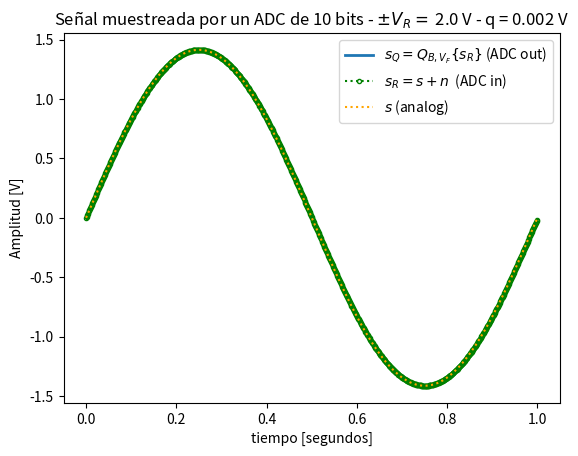
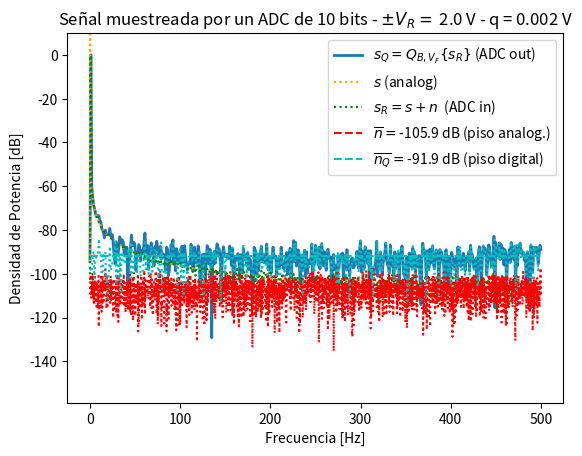
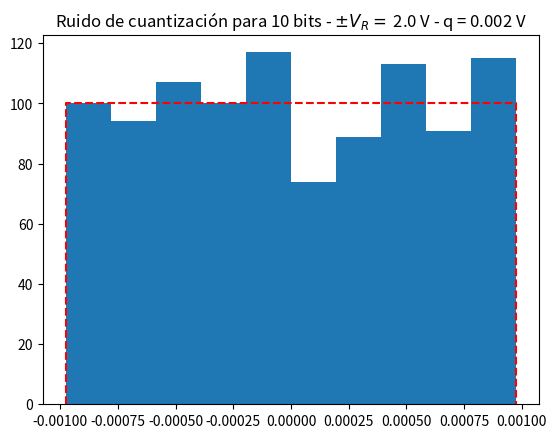

Reproduce these figures in Python, in order.
#!/usr/bin/env python3
# -*- coding: utf-8 -*-
"""
Created on Wed Sep  8 16:56:51 2021

PDS TS 3/4

En este script se simula un conversor analógico digital (ADC) mediante el 
re-muestreo y cuantización de una señal más densamente muestreada, simulando una señal continua en tiempo y amplitud. En el script se analiza el efecto del ALIAS, producto del muesrtreo, y el ruido de cuantización producido por la cuantización.
El experimento permite hacer una pre-distorsión de la "señal analógica" simulando un "piso de ruido", luego se analiza cómo afecta el mismo a la cuantización del ADC. También se puede analizar si la predistorsión está correlada (mediante una señal chirp) o incorrelada (ruido Gaussiano) respecto a la senoidal de prueba.

[redacted]
"""

#%% Configuración e inicio de la simulación

import numpy as np
import matplotlib.pyplot as plt
import scipy.signal as sig


# Datos generales de la simulación
fs = 1000.0 # frecuencia de muestreo (Hz)
N = 1000   # cantidad de muestras

# cantidad de veces más densa que se supone la grilla temporal para tiempo "continuo"
over_sampling = 4
N_os = N*over_sampling

# Datos del ADC
B = 10 # bits
Vf = 2 # Volts
q = Vf/2**B # Volts

# datos del ruido
kn = 1/100
pot_ruido = q**2/12 * kn # Watts (potencia de la señal 1 W)

ts = 1/fs # tiempo de muestreo
df = fs/N # resolución espectral

#%% Acá arranca la simulación

# grilla de sampleo temporal
tt = np.linspace(0, (N-1)*ts, N)
tt_os = np.linspace(0, (N-1)*ts, N_os)

# grilla de sampleo frecuencial
ff = np.linspace(0, (N-1)*df, N)
ff_os = np.linspace(0, (N-1)*df, N_os)

# Concatenación de matrices:
# guardaremos las señales creadas al ir poblando la siguiente matriz vacía

analog_sig = np.sin( 2*np.pi*1*df*tt_os )

analog_sig = analog_sig / np.sqrt(np.var(analog_sig))

# Generación de la señal de interferencia
# incorrelada
nn = np.random.normal(0, np.sqrt(pot_ruido), size=N_os)

# muy correlada
# nn = sig.chirp(tt_os, 2*df, (N-1)*ts, fs/2)
# nn = nn / np.sqrt(np.var(nn)) * np.sqrt(pot_ruido)

# construimos la señal de entrada al ADC
sr = analog_sig + nn
# sr = analog_sig 

# muestreo la señal analógica 1 cada OS muestras
sr = sr[::over_sampling]

# cuantizo la señal muestreada
srq = q * np.round(sr/q)

# ruido de cuantización
nq = srq - sr

#%% Presentación gráfica de los resultados
plt.close('all')

plt.figure(1)
plt.plot(tt, srq, lw=2, label='$ s_Q = Q_{B,V_F}\{s_R\} $ (ADC out)')
plt.plot(tt, sr, linestyle=':', color='green',marker='o', markersize=3, markerfacecolor='none', markeredgecolor='green', fillstyle='none', label='$ s_R = s + n $  (ADC in)')
plt.plot(tt_os, analog_sig, color='orange', ls='dotted', label='$ s $ (analog)')

plt.title('Señal muestreada por un ADC de {:d} bits - $\pm V_R= $ {:3.1f} V - q = {:3.3f} V'.format(B, Vf, q) )
plt.xlabel('tiempo [segundos]')
plt.ylabel('Amplitud [V]')
axes_hdl = plt.gca()
axes_hdl.legend()
plt.show()


plt.figure(2)
ft_SR = 1/N*np.fft.fft( sr, axis = 0 )
ft_Srq = 1/N*np.fft.fft( srq, axis = 0 )
ft_As = 1/N*np.fft.fft( analog_sig, axis = 0)
ft_Nq = 1/N*np.fft.fft( nq, axis = 0 )
ft_Nn = 1/N*np.fft.fft( nn, axis = 0 )
bfrec = ff <= fs/2

Nnq_mean = np.mean(np.abs(ft_Nq)**2)
nNn_mean = np.mean(np.abs(ft_Nn)**2)

plt.plot( ff[bfrec], 10* np.log10(2*np.abs(ft_Srq[bfrec])**2), lw=2, label='$ s_Q = Q_{B,V_F}\{s_R\} $ (ADC out)' )
plt.plot( ff_os[ff_os <= fs/2], 10* np.log10(2*np.abs(ft_As[ff_os <= fs/2])**2), color='orange', ls='dotted', label='$ s $ (analog)' )
plt.plot( ff[bfrec], 10* np.log10(2*np.abs(ft_SR[bfrec])**2), ':g', label='$ s_R = s + n $  (ADC in)' )
plt.plot( ff_os[ff_os <= fs/2], 10* np.log10(2*np.abs(ft_Nn[ff_os <= fs/2])**2), ':r')
plt.plot( ff[bfrec], 10* np.log10(2*np.abs(ft_Nq[bfrec])**2), ':c')
plt.plot( np.array([ ff[bfrec][0], ff[bfrec][-1] ]), 10* np.log10(2* np.array([nNn_mean, nNn_mean]) ), '--r', label= '$ \overline{n} = $' + '{:3.1f} dB (piso analog.)'.format(10* np.log10(2* nNn_mean)) )
plt.plot( np.array([ ff[bfrec][0], ff[bfrec][-1] ]), 10* np.log10(2* np.array([Nnq_mean, Nnq_mean]) ), '--c', label='$ \overline{n_Q} = $' + '{:3.1f} dB (piso digital)'.format(10* np.log10(2* Nnq_mean)) )
plt.title('Señal muestreada por un ADC de {:d} bits - $\pm V_R= $ {:3.1f} V - q = {:3.3f} V'.format(B, Vf, q) )
plt.ylabel('Densidad de Potencia [dB]')
plt.xlabel('Frecuencia [Hz]')
axes_hdl = plt.gca()
axes_hdl.legend()
# suponiendo valores negativos de potencia ruido en dB
plt.ylim((1.5*np.min(10* np.log10(2* np.array([Nnq_mean, nNn_mean]))),10))


plt.figure(3)
bins = 10
plt.hist(nq, bins=bins)
plt.plot( np.array([-q/2, -q/2, q/2, q/2]), np.array([0, N/bins, N/bins, 0]), '--r' )
plt.title( 'Ruido de cuantización para {:d} bits - $\pm V_R= $ {:3.1f} V - q = {:3.3f} V'.format(B, Vf, q))


